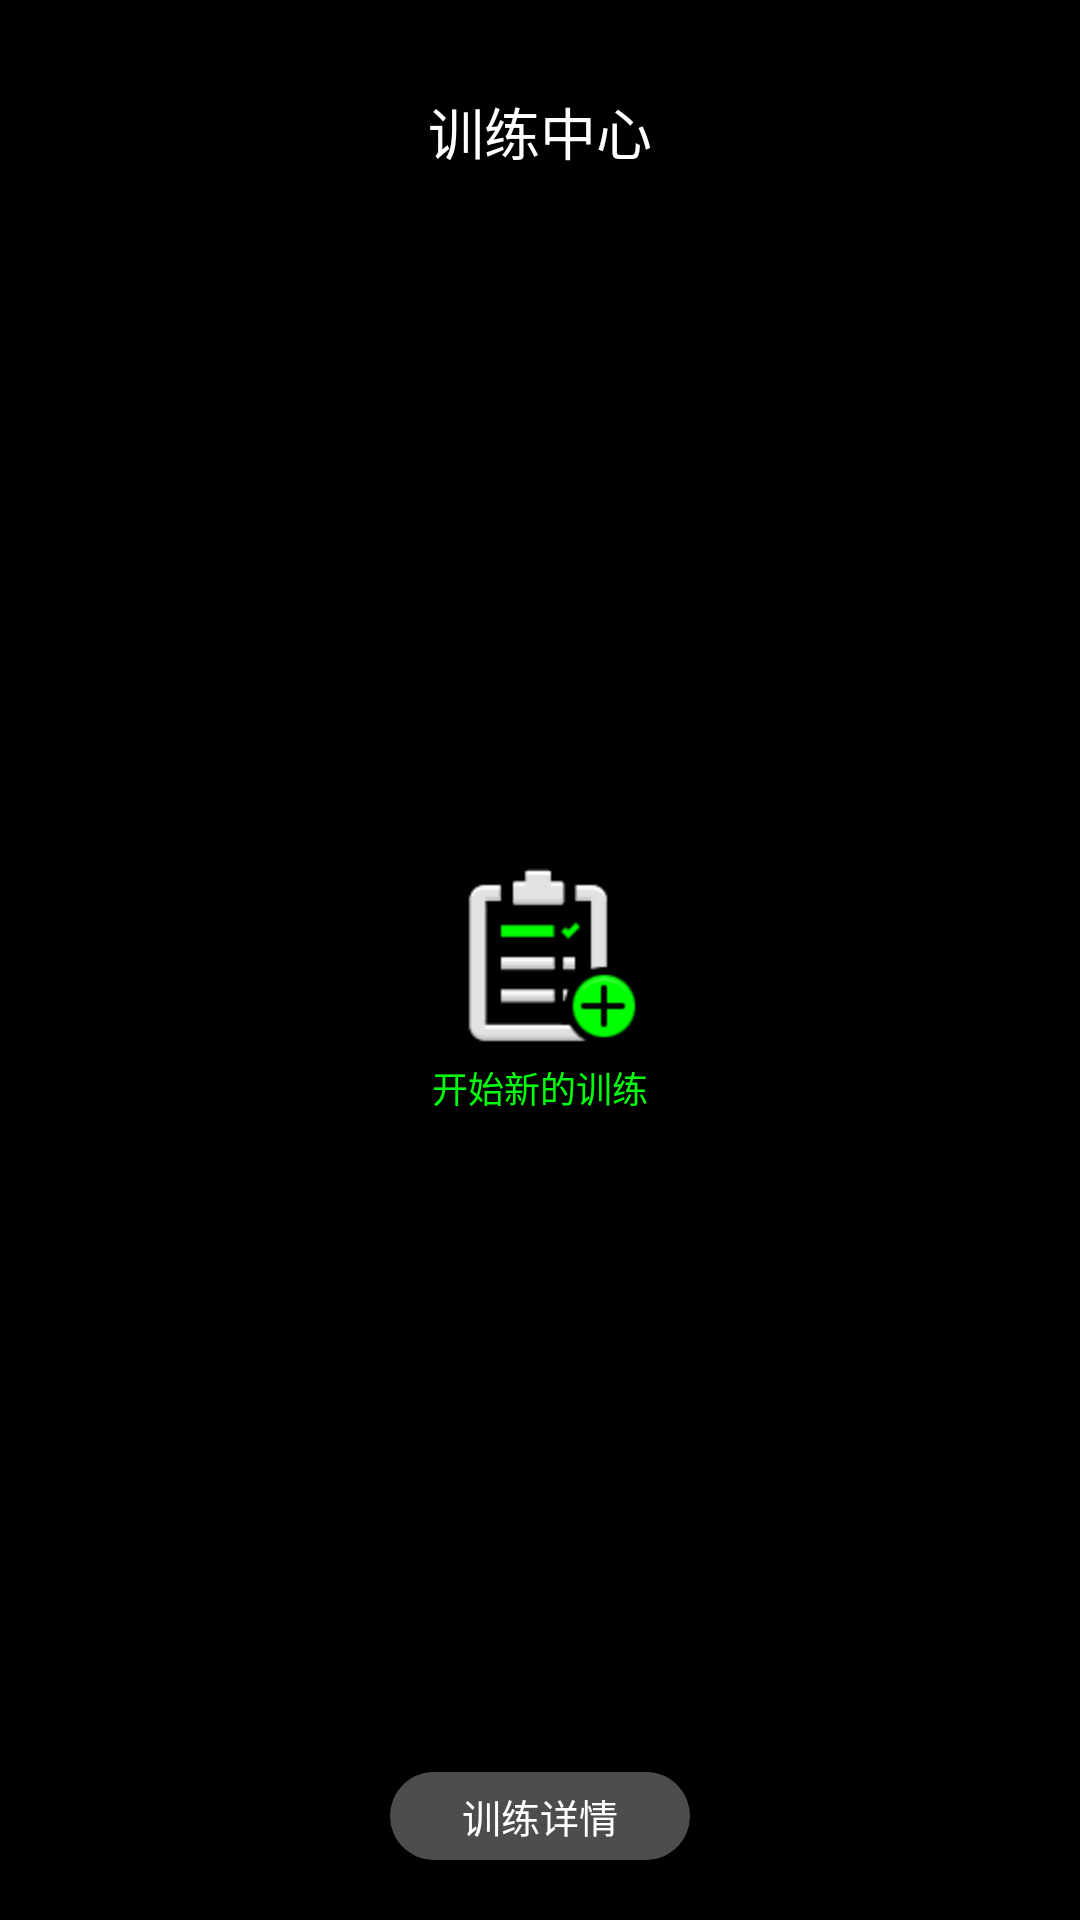

Produce the Android XML layout that renders to this screen, including the resource entries it uses.
<!-- AndroidManifest.xml: application theme train_center_theme -->
<!-- res/layout/fragment_train_no_task.xml -->
<?xml version="1.0" encoding="utf-8"?>
<RelativeLayout xmlns:android="http://schemas.android.com/apk/res/android"
    android:orientation="vertical"
    android:id="@+id/rl_container"
    android:layout_width="match_parent"
    android:layout_height="match_parent"
    >


    <ImageView
        android:id="@+id/icon_train_plan"
        android:layout_width="wrap_content"
        android:layout_height="wrap_content"
        android:src="@mipmap/training_widget_icon"
        android:layout_centerInParent="true"
        />

    <TextView
        android:id="@+id/train_center_title"
        android:layout_width="match_parent"
        android:layout_height="wrap_content"
        android:textAlignment="center"
        android:gravity="center_horizontal"
        android:layout_marginTop="30dp"
        android:layout_alignParentTop="true"
        android:text="@string/train_center"
        style="@style/train_init_title"
        />


    
        
        
        
        
        
         

    <TextView
        android:id="@+id/train_center_init_remind"
        android:layout_width="100dp"
        android:layout_height="wrap_content"
        android:textAlignment="center"
        android:gravity="center_horizontal"
        android:layout_centerHorizontal="true"
        android:textSize="13sp"
        android:text="@string/train_detail"
        android:layout_marginBottom="20dp"
        android:background="@drawable/train_detail"
        style="@style/mytrain_trainplan_list_item"
        android:layout_alignParentBottom="true"
         />

    <TextView
        android:layout_width="match_parent"
        android:layout_height="wrap_content"
        android:text="@string/start_new_train"
        android:textAlignment="center"
        style="@style/train_small_remide_green"
        android:layout_below="@+id/icon_train_plan"
        android:layout_alignParentStart="true" />

</RelativeLayout>
<!-- resources referenced by this layout -->
<resources>
  <color name="default_font_color_white">#ffffff</color>
  <!-- drawable train_detail (drawable) -->
  <?xml version="1.0" encoding="utf-8"?>
  <shape xmlns:android="http://schemas.android.com/apk/res/android">
      <solid android:color="#4DFFFFFF" />
      <corners android:radius="35.3dp" />
      <padding
          android:left="10dp"
          android:top="5dp"
          android:right="10dp"
          android:bottom="5dp" />
  </shape>
  <!-- mipmap training_widget_icon: png bitmap (mipmap-hdpi, 1550 bytes) -->
  <string name="start_new_train">开始新的训练</string>
  <string name="train_center">训练中心</string>
  <string name="train_detail">训练详情</string>
  <style name="mytrain_trainplan_list_item" parent="train_center_font_color">
          <item name="android:textSize">15sp</item>
          <item name="android:singleLine">true</item>
      </style>
  <style name="train_init_title">
          <item name="android:textColor">@color/white</item>
          <item name="android:textSize">18.7sp</item>
      </style>
  <style name="train_small_remide_green">
          <item name="android:textSize">12sp</item>
          <item name="android:singleLine">true</item>
          <item name="android:textColor">@color/green</item>
      </style>
  <style name="train_center_theme" parent="android:Theme.Black.NoTitleBar.Fullscreen">
          <item name="android:windowNoTitle">true</item>
      </style>
  <style name="train_center_font_color">
          <item name="android:textColor">@color/default_font_color_white</item>
      </style>
  <color name="white">#FFFFFFFF</color>
  <color name="green">#FF00FF0C</color>
</resources>
